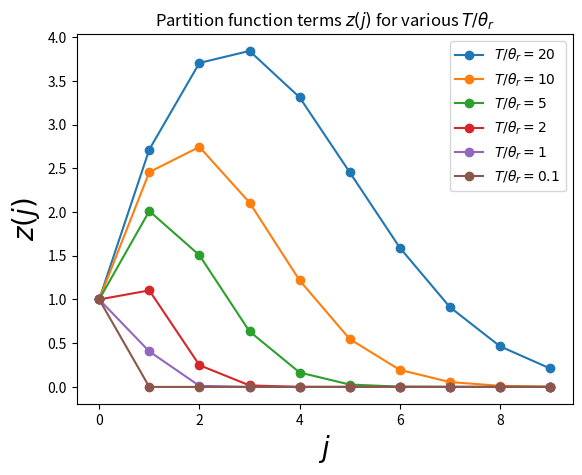

Reproduce this figure in Python.
'''
Function to plot the different z(j) terms in the partition function
The partition function is a sum of all such terms
Problem e.
z(j) = (2j + 1)*exp(-j*(j+1)*theta_r/T)
'''

import numpy as np 
from matplotlib import pyplot as plt

j = np.arange(0,10)

def partitionTerm(j, theta_prime): # theta_prime is theta_r/T
	return (2*j + 1)*np.exp(-j*(j+1)*theta_prime)

z_j1 = partitionTerm(j,0.05) # T/theta_r = 20
z_j2 = partitionTerm(j,0.1) # T/theta_r = 10
z_j3 = partitionTerm(j,0.2)    # T/theta_r = 5
z_j4 = partitionTerm(j,0.5)    # T/theta_r = 2
z_j5 = partitionTerm(j,1)   # T/theta_r = 1
z_j6 = partitionTerm(j,10)   # T/theta_r = 0.1 

plt.plot(j, z_j1, '-o',  label=r'$T/\theta_r = 20$')
plt.plot(j, z_j2, '-o',  label=r'$T/\theta_r = 10$')
plt.plot(j, z_j3, '-o',  label=r'$T/\theta_r = 5$')
plt.plot(j, z_j4, '-o',  label=r'$T/\theta_r = 2$')
plt.plot(j, z_j5, '-o',  label=r'$T/\theta_r = 1$')
plt.plot(j, z_j6, '-o',  label=r'$T/\theta_r = 0.1$')

plt.title(r'Partition function terms $z(j)$ for various $T/\theta_r$')
plt.xlabel(r'$j$', fontsize=20)
plt.ylabel(r'$z(j)$', fontsize=20)
plt.legend()

plt.show()